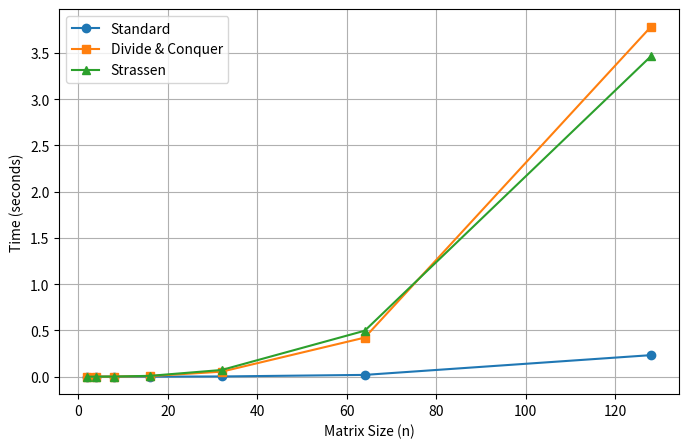

Python code for this plot:
import time
import random
import matplotlib.pyplot as plt

def standard_multiply(A, B):
    n = len(A)
    C = [[0]*n for _ in range(n)]
    for i in range(n):
        for j in range(n):
            for k in range(n):
                C[i][j] += A[i][k] * B[k][j]
    return C

def add(A, B):
    n = len(A)
    return [[A[i][j]+B[i][j] for j in range(n)] for i in range(n)]

def sub(A, B):
    n = len(A)
    return [[A[i][j]-B[i][j] for j in range(n)] for i in range(n)]

def split(A):
    n = len(A)
    m = n//2
    A11 = [[A[i][j] for j in range(m)] for i in range(m)]
    A12 = [[A[i][j] for j in range(m,n)] for i in range(m)]
    A21 = [[A[i][j] for j in range(m)] for i in range(m,n)]
    A22 = [[A[i][j] for j in range(m,n)] for i in range(m,n)]
    return A11,A12,A21,A22

def merge(C11,C12,C21,C22):
    m = len(C11)
    C = [[0]*(m*2) for _ in range(m*2)]
    for i in range(m):
        for j in range(m):
            C[i][j] = C11[i][j]
            C[i][j+m] = C12[i][j]
            C[i+m][j] = C21[i][j]
            C[i+m][j+m] = C22[i][j]
    return C

def dc_multiply(A, B):
    n = len(A)
    if n == 1:
        return [[A[0][0]*B[0][0]]]
    A11,A12,A21,A22 = split(A)
    B11,B12,B21,B22 = split(B)
    C11 = add(dc_multiply(A11,B11), dc_multiply(A12,B21))
    C12 = add(dc_multiply(A11,B12), dc_multiply(A12,B22))
    C21 = add(dc_multiply(A21,B11), dc_multiply(A22,B21))
    C22 = add(dc_multiply(A21,B12), dc_multiply(A22,B22))
    return merge(C11,C12,C21,C22)

def strassen(A, B):
    n = len(A)
    if n == 1:
        return [[A[0][0]*B[0][0]]]
    A11,A12,A21,A22 = split(A)
    B11,B12,B21,B22 = split(B)
    P1 = strassen(A11, sub(B12,B22))
    P2 = strassen(add(A11,A12), B22)
    P3 = strassen(add(A21,A22), B11)
    P4 = strassen(A22, sub(B21,B11))
    P5 = strassen(add(A11,A22), add(B11,B22))
    P6 = strassen(sub(A12,A22), add(B21,B22))
    P7 = strassen(sub(A11,A21), add(B11,B12))
    C11 = add(sub(add(P5,P4),P2),P6)
    C12 = add(P1,P2)
    C21 = add(P3,P4)
    C22 = sub(sub(add(P5,P1),P3),P7)
    return merge(C11,C12,C21,C22)

sizes = [2,4,8,16,32,64,128]
t1,t2,t3 = [],[],[]

for n in sizes:
    A = [[random.randint(1,5) for _ in range(n)] for _ in range(n)]
    B = [[random.randint(1,5) for _ in range(n)] for _ in range(n)]

    s = time.time()
    standard_multiply(A,B)
    t1.append(time.time()-s)

    s = time.time()
    dc_multiply(A,B)
    t2.append(time.time()-s)

    s = time.time()
    strassen(A,B)
    t3.append(time.time()-s)

plt.figure(figsize=(8, 5))
plt.plot(sizes, t1, label='Standard', marker='o')
plt.plot(sizes, t2, label='Divide & Conquer', marker='s')
plt.plot(sizes, t3, label='Strassen', marker='^')
plt.xlabel('Matrix Size (n)')
plt.ylabel('Time (seconds)')
plt.legend()
plt.grid(True)
plt.show()
